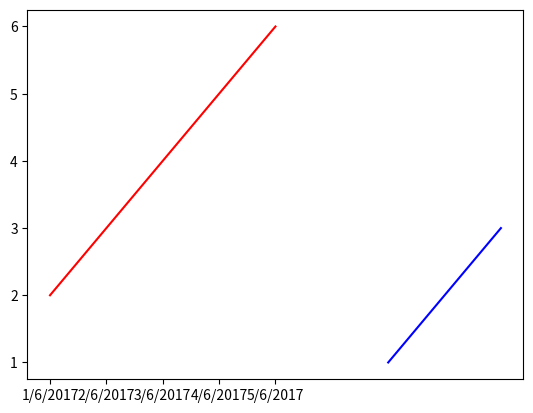

Source code (Python):
import matplotlib.pyplot as plt
import time
import datetime


var = []
for j in range(5):
    i = time.strptime('Jun '+str(j+1)+' 2017  1:33PM', '%b %d %Y %I:%M%p')
    string = str(i.tm_mday) +'/'+str(i.tm_mon)+'/'+str(i.tm_year)
    var.append(str(string))
plt.plot(var, [2,3,4,5,6], 'red',[6,7,8],[1,2,3],'blue')
plt.show()